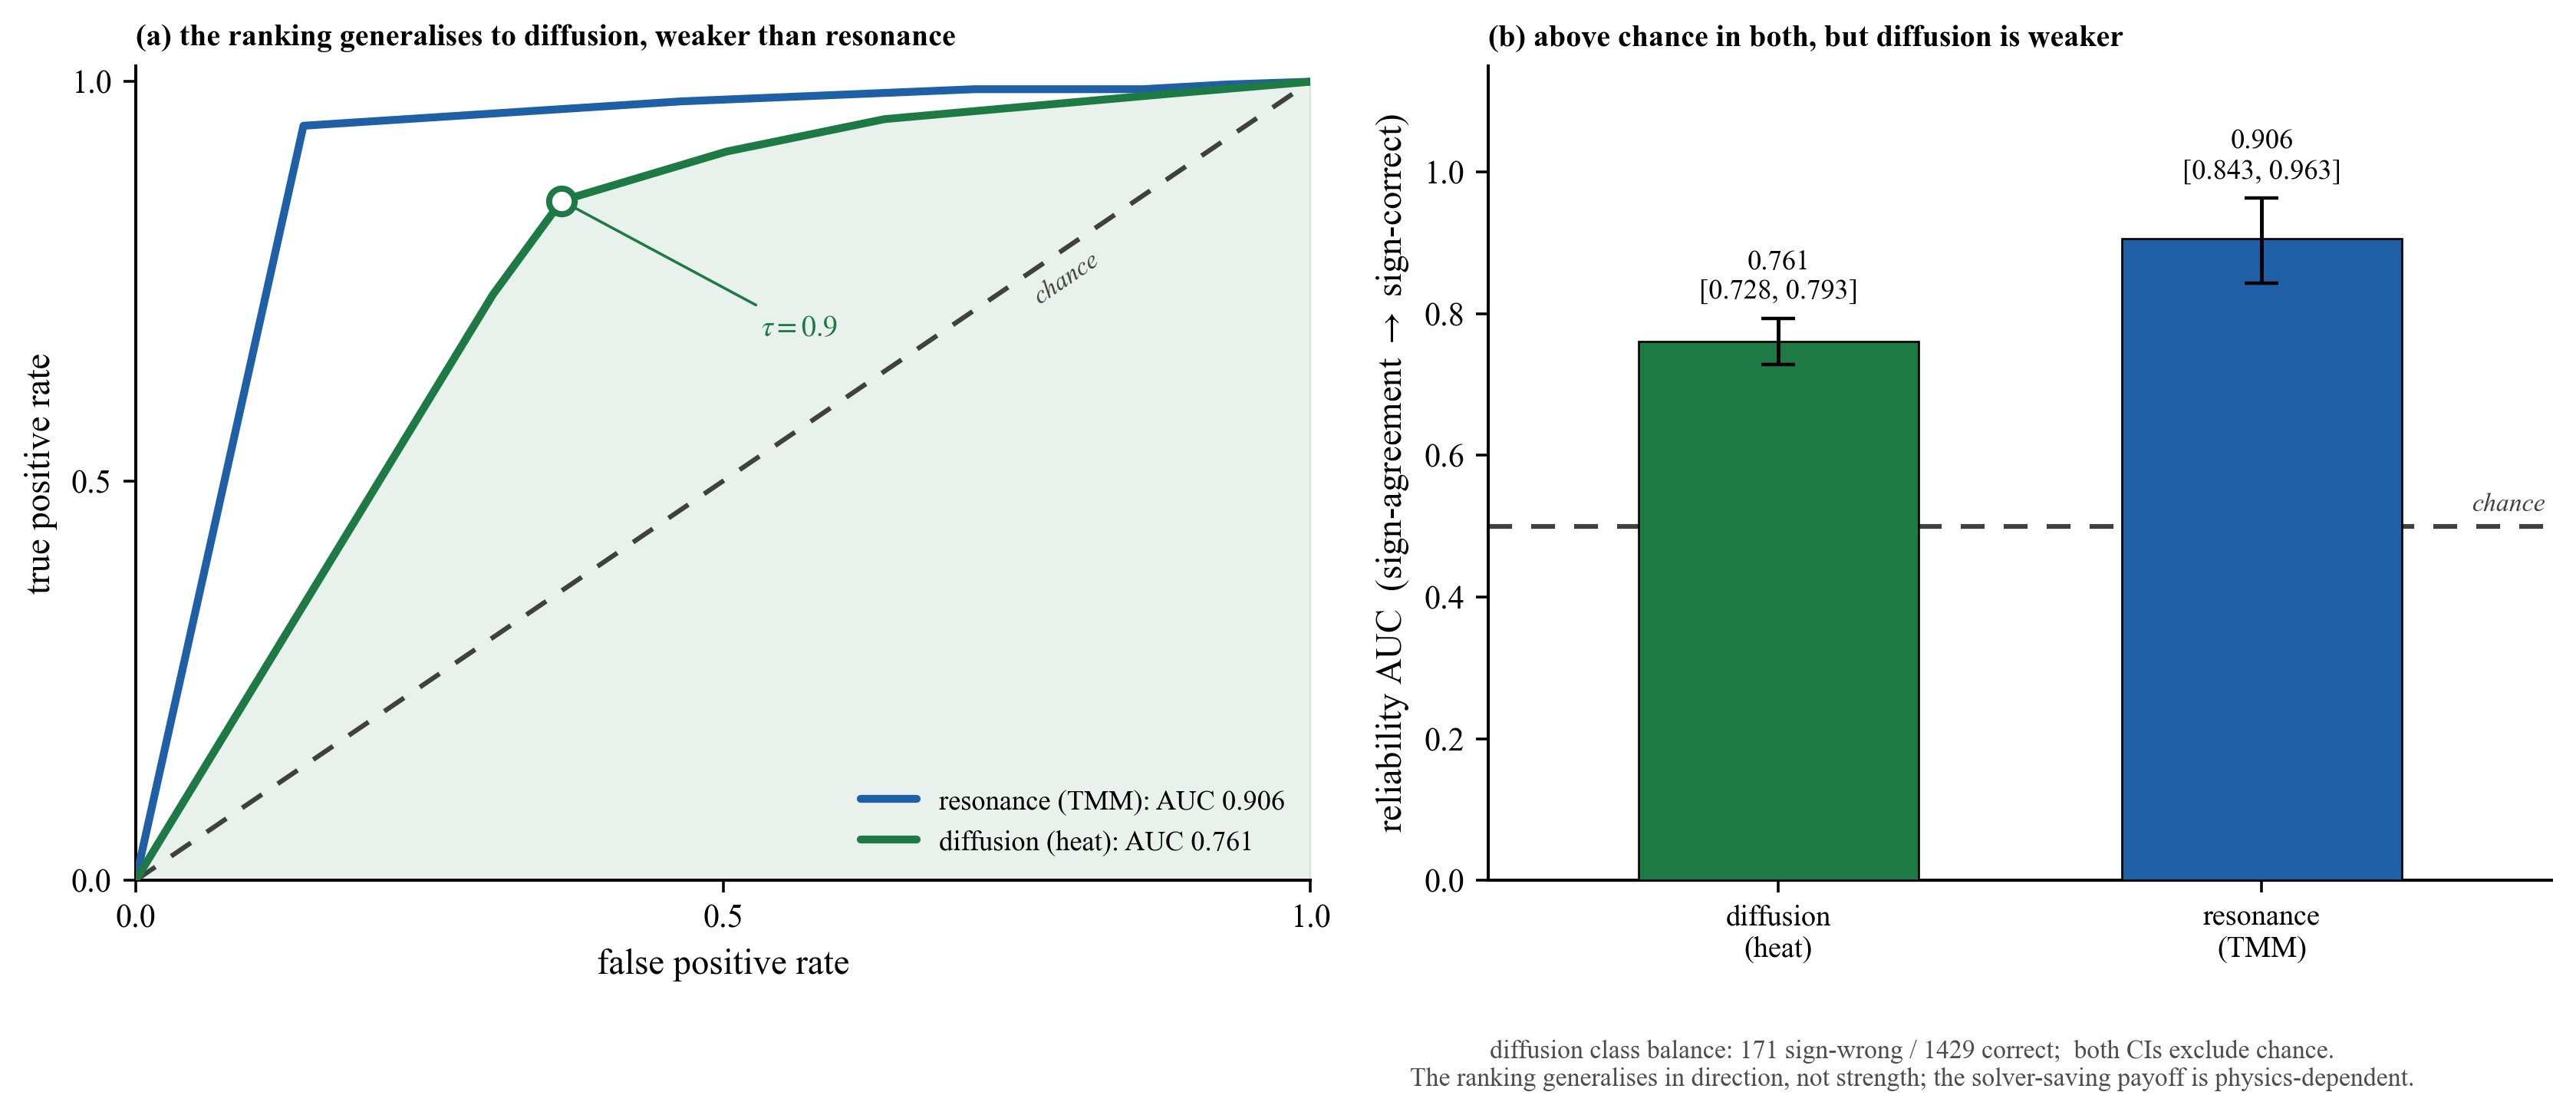

The Python source for this figure:
# -*- coding: utf-8 -*-
# fig_extdomain (2 panels) -- the SECOND external benchmark: a 1-D heat/diffusion BVP, a structurally
# different (elliptic, non-resonant) physics family. Tests whether the sign-agreement reliability
# ranking generalises beyond the resonant cases (EM-PINN + thin-film TMM).
# (a) ROC of the gate on the diffusion bench (AUC 0.761 [0.720, 0.802]) overlaid on the resonance-domain
#     TMM ROC (AUC 0.906): the ranking generalises but is WEAKER in diffusion.
# (b) per-domain AUC with bootstrap 95% CI, plus the diffusion class balance (171 wrong / 1429 correct).
# Conclusion: the reliability ranking generalises to a diffusion physics, though weaker; the
# solver-saving payoff is physics-dependent (negligible here, where sign-fragile components are low-leverage).
import os
os.environ['KMP_DUPLICATE_LIB_OK'] = 'TRUE'
import numpy as np
import matplotlib as mpl; mpl.use('Agg')
import matplotlib.pyplot as plt
from matplotlib.transforms import offset_copy
from sklearn.metrics import roc_curve, roc_auc_score
mpl.rcParams.update({'font.family': 'serif', 'font.serif': ['Times New Roman'], 'mathtext.fontset': 'stix',
    'pdf.fonttype': 42, 'ps.fonttype': 42, 'axes.spines.top': False, 'axes.spines.right': False,
    'axes.labelsize': 10.5, 'xtick.labelsize': 9.5, 'ytick.labelsize': 9.5, 'legend.fontsize': 8.5, 'axes.linewidth': 0.9})
DIR = os.path.dirname(os.path.abspath(__file__)); GRN = '#1e7a45'; ACC = '#c0392b'; SIG = '#1f5fa6'; ORG = '#e67e22'

dp = np.load(os.path.join(DIR, 'extbench_poisson.npz'))   # diffusion (heat) -- the new domain
dt = np.load(os.path.join(DIR, 'extbench_tmm.npz'))        # resonance (thin-film TMM) -- existing

sa_p = dp['all_sa']; cor_p = dp['all_correct'].astype(int)
sa_t = dt['all_sa']; cor_t = dt['all_correct'].astype(int)
auc_p = float(dp['auc']); auc_t = float(dt['auc']); tau = float(dp['tau'])
nw = int(dp['n_sign_wrong']); nc = int(dp['n_sign_correct'])

# Display the query-point-CLUSTERED 95% CIs reported throughout the manuscript: the K gate components
# within one query point share the ensemble draw, so an independence-assuming component bootstrap would
# understate the interval. These are the reported values (TMM via auc_ci_device_external.py; heat via the
# same query-point-clustered recipe), so the figure matches the tables/abstract/captions exactly.
lo_t, hi_t = 0.843, 0.963   # resonance (TMM), clustered over the 80 query points
lo_p, hi_p = 0.728, 0.793   # diffusion (heat), clustered over query points

fig, (a, b) = plt.subplots(1, 2, figsize=(10.6, 4.2), gridspec_kw={'width_ratios': [1.05, 0.95]})

# ---- (a) ROC: diffusion vs resonance --------------------------------------------------------
fpr_t, tpr_t, _ = roc_curve(cor_t, sa_t)
fpr_p, tpr_p, thr_p = roc_curve(cor_p, sa_p)
a.plot([0, 1], [0, 1], color='#404040', linestyle=(0, (5, 4)), lw=1.4, zorder=2)
# (the diagonal 'chance' label is added after tight_layout so its rotation matches the
#  rendered y=x slope on the finalised axes -- identical recipe to Fig 8, see below)
a.plot(fpr_t, tpr_t, '-', color=SIG, lw=2.3, zorder=3, solid_capstyle='round',
       label=f'resonance (TMM): AUC {auc_t:.3f}')
a.fill_between(fpr_p, tpr_p, color=GRN, alpha=0.10, zorder=1)
a.plot(fpr_p, tpr_p, '-', color=GRN, lw=2.3, zorder=4, solid_capstyle='round',
       label=f'diffusion (heat): AUC {auc_p:.3f}')
# operating point on the diffusion ROC at the trust threshold tau
j = int(np.argmin(np.abs(thr_p - tau)))
a.plot(fpr_p[j], tpr_p[j], 'o', ms=7.5, mfc='white', mec=GRN, mew=1.8, zorder=5)
a.annotate(rf'$\tau={tau}$', xy=(fpr_p[j], tpr_p[j]), xytext=(fpr_p[j] + 0.17, tpr_p[j] - 0.16),
           fontsize=8.5, color=GRN, va='center', arrowprops=dict(arrowstyle='-', color=GRN, lw=0.8))
a.set_xlabel('false positive rate'); a.set_ylabel('true positive rate')
a.set_xlim(0, 1); a.set_ylim(0, 1.02); a.set_xticks([0, 0.5, 1]); a.set_yticks([0, 0.5, 1])
a.legend(loc='lower right', frameon=False, fontsize=8.2)
a.set_title('(a) the ranking generalises to diffusion, weaker than resonance',
            loc='left', fontsize=9.0, fontweight='bold')

# ---- (b) per-domain AUC with bootstrap CI ---------------------------------------------------
labels = ['diffusion\n(heat)', 'resonance\n(TMM)']
aucs = [auc_p, auc_t]; los = [lo_p, lo_t]; his = [hi_p, hi_t]; cols = [GRN, SIG]
xb = np.arange(2)
b.bar(xb, aucs, color=cols, edgecolor='k', lw=0.6, width=0.58, zorder=3)
b.errorbar(xb, aucs, yerr=[np.array(aucs) - np.array(los), np.array(his) - np.array(aucs)],
           fmt='none', ecolor='k', elinewidth=1.1, capsize=5, zorder=5)
for i, (v, lo, hi) in enumerate(zip(aucs, los, his)):
    b.text(i, hi + 0.02, f'{v:.3f}\n[{lo:.3f}, {hi:.3f}]', ha='center', va='bottom', fontsize=8.2)
b.axhline(0.5, color='#404040', linestyle=(0, (5, 4)), lw=1.4, zorder=2)
# horizontal guide-line convention: right-aligned, hugging the line ~3pt above (matches Fig 8)
_trb = offset_copy(b.get_yaxis_transform(), fig=fig, x=-2, y=3, units='points')
b.text(1.0, 0.5, 'chance', transform=_trb, ha='right', va='bottom', fontsize=7.6,
       color='#404040', style='italic')
b.set_xticks(xb); b.set_xticklabels(labels, fontsize=8.6)
b.set_ylabel('reliability AUC  (sign-agreement $\\to$ sign-correct)')
b.set_ylim(0.0, 1.15); b.set_xlim(-0.6, 1.6)
b.set_title('(b) above chance in both, but diffusion is weaker',
            loc='left', fontsize=9.0, fontweight='bold')

# class-balance / scope note placed in the clear margin BELOW the axes (not over the bars)
fig.text(0.74, -0.02,
         f'diffusion class balance: {nw} sign-wrong / {nc} correct;  '
         f'both CIs exclude chance.\nThe ranking generalises in direction, not strength; '
         f'the solver-saving payoff is physics-dependent.',
         fontsize=7.6, va='top', ha='center', color='0.3')

fig.tight_layout()

# diagonal ref-line label: rotate to match the rendered y=x slope, sit just below it,
# ~half-char gap, near the upper-right (identical recipe to Fig 8 -- the two figures must match).
fig.canvas.draw()  # finalise layout so transData reflects the rendered axes
_p0 = a.transData.transform((0.0, 0.0)); _p1 = a.transData.transform((1.0, 1.0))
_ang = float(np.degrees(np.arctan2(_p1[1] - _p0[1], _p1[0] - _p0[0])))
_rad = np.radians(_ang); _gap = 4.0  # ~half-char gap, perpendicular below the line (pts)
_chk = offset_copy(a.transData, fig=fig, x=_gap * np.sin(_rad), y=-_gap * np.cos(_rad),
                   units='points')
XM = 0.78
a.text(XM, XM, 'chance', transform=_chk, rotation=_ang, rotation_mode='anchor',
       ha='center', va='top', fontsize=7.6, color='#404040', fontstyle='italic', zorder=6)

for ext in ('pdf', 'png'):
    fig.savefig(os.path.join(DIR, f'fig_extdomain.{ext}'), dpi=320, bbox_inches='tight')
print(f'wrote fig_extdomain.pdf/.png ; diffusion AUC {auc_p:.3f} [{lo_p:.3f}, {hi_p:.3f}] '
      f'({nw} wrong / {nc} correct) vs resonance TMM AUC {auc_t:.3f} [{lo_t:.3f}, {hi_t:.3f}]')
